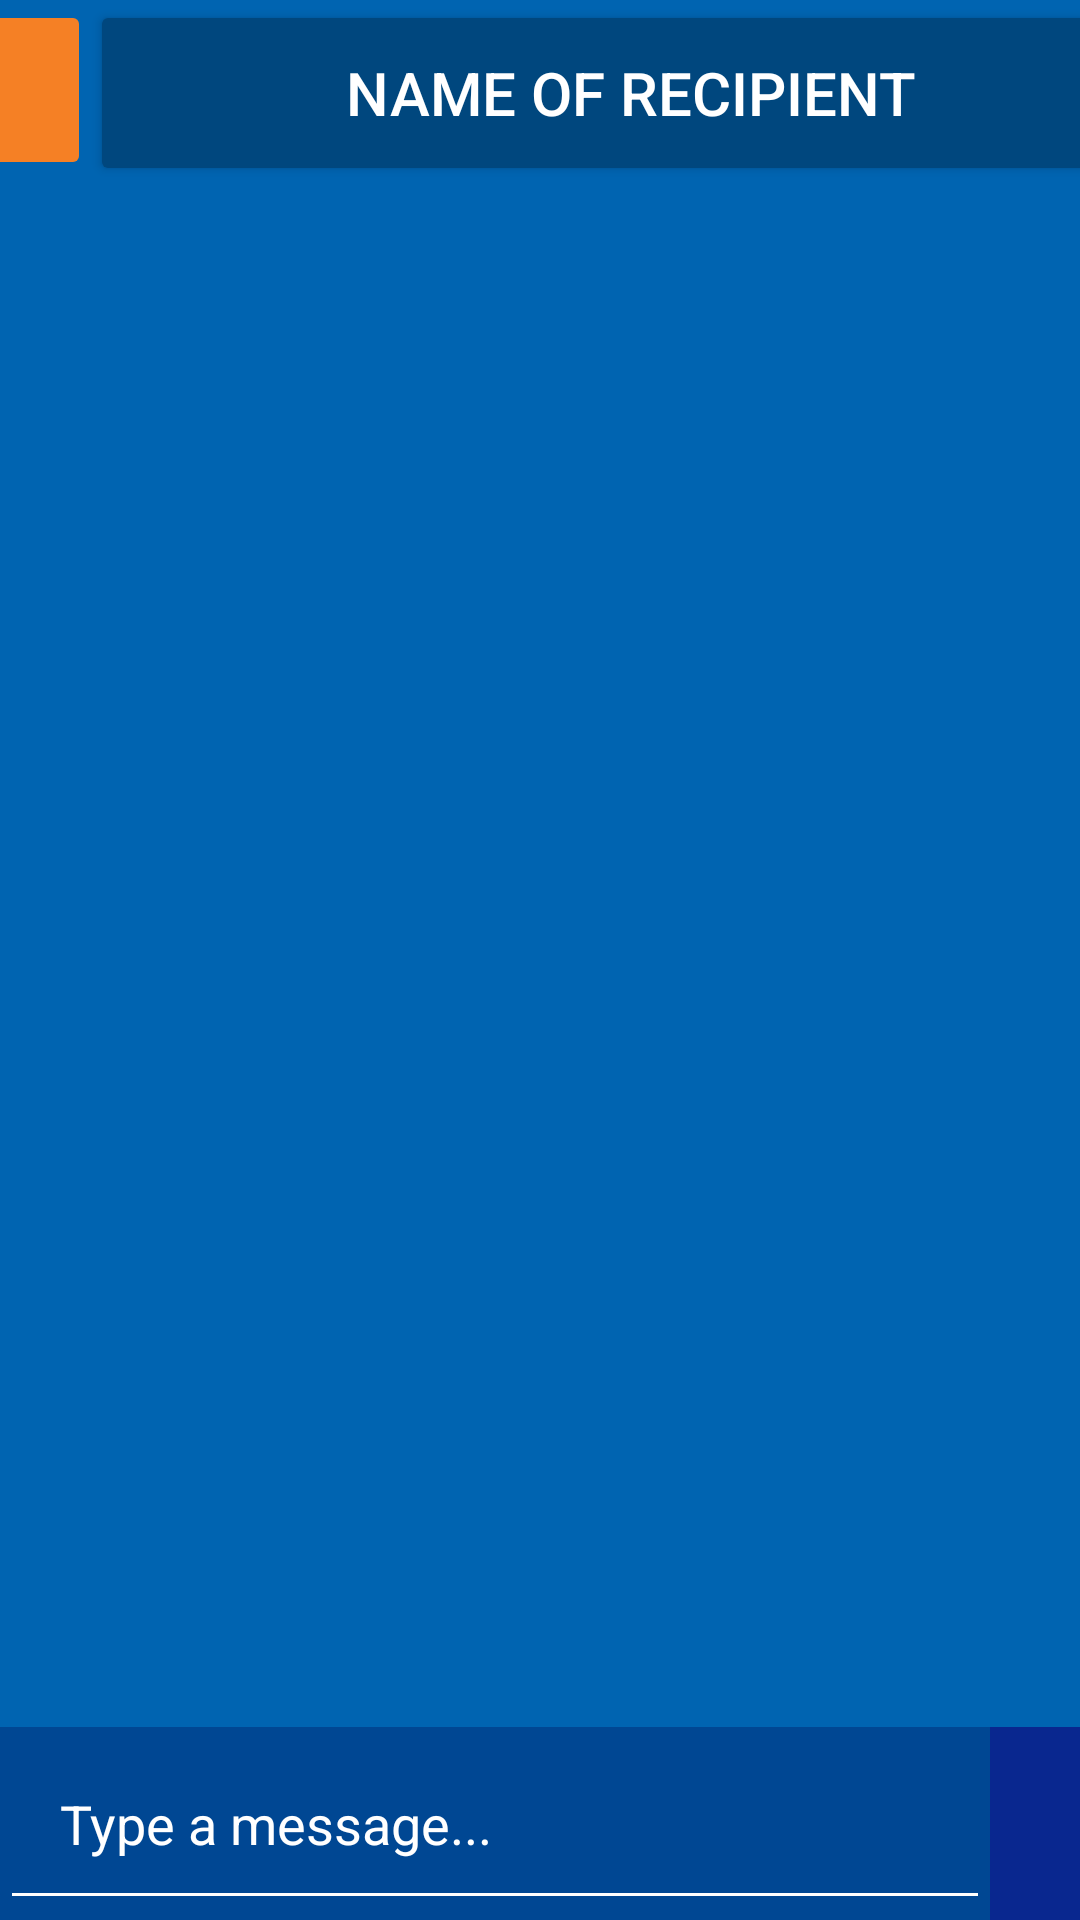

Layout XML and referenced resources for this Android screen:
<!-- AndroidManifest.xml: application theme Theme.CSE3310Project -->
<!-- res/layout/activity_coms_chatroom.xml -->
<?xml version="1.0" encoding="utf-8"?>
<androidx.constraintlayout.widget.ConstraintLayout xmlns:android="http://schemas.android.com/apk/res/android"
    xmlns:app="http://schemas.android.com/apk/res-auto"
    xmlns:tools="http://schemas.android.com/tools"
    android:layout_width="match_parent"
    android:layout_height="match_parent"
    tools:context=".ComsChatroomActivity"
    android:background="@color/UTA_BLUE">

    <Button
        android:id="@+id/ChatHeader"
        android:layout_width="360dp"
        android:layout_height="62dp"
        android:backgroundTint="#00477E"
        android:clickable="false"
        android:text="Name of Recipient"
        android:textColor="@color/white"
        android:textSize="20sp"
        app:layout_constraintEnd_toEndOf="parent"
        app:layout_constraintStart_toEndOf="@id/back"
        app:layout_constraintTop_toTopOf="parent" />

    <ImageButton
        android:id="@+id/back"
        android:layout_width="60dp"
        android:layout_height="60dp"
        android:backgroundTint="@color/UTA_ORANGE"
        android:scaleType="fitCenter"
        app:layout_constraintEnd_toStartOf="@id/ChatHeader"
        app:layout_constraintStart_toStartOf="parent"
        app:layout_constraintTop_toTopOf="parent"
        app:srcCompat="@drawable/ic_baseline_arrow_back_24"
        app:tint="#FFFFFF" />

    <ScrollView
        android:id="@+id/scroll"
        android:layout_width="match_parent"
        android:layout_height="0dp"
        android:layout_above="@+id/Temp"
        app:layout_constraintBottom_toTopOf="@+id/Temp"
        app:layout_constraintEnd_toEndOf="parent"
        app:layout_constraintStart_toStartOf="parent"
        app:layout_constraintTop_toBottomOf="@+id/ChatHeader">

        <LinearLayout
            android:layout_width="match_parent"
            android:layout_height="match_parent"
            android:orientation="vertical">

            <TextView
                android:id="@+id/textdisplay"
                android:layout_width="match_parent"
                android:layout_height="wrap_content"
                android:layout_marginStart="2dp"
                android:layout_marginEnd="2dp"
                android:layout_marginBottom="50dp"
                android:padding="10dp"
                android:textAllCaps="false"
                android:textColor="@color/white"
                android:textSize="20sp" />
        </LinearLayout>
    </ScrollView>

    <LinearLayout
        android:layout_width="match_parent"
        android:layout_height="wrap_content"
        android:orientation="horizontal"
        android:id="@+id/Temp"
        app:layout_constraintBottom_toBottomOf="parent"
        android:background="@color/UTA_BLUE_BG">

        <EditText
            android:id="@+id/inputText"
            android:layout_width="330dp"
            android:layout_height="wrap_content"
            android:backgroundTint="#FFFFFF"
            android:hint="Type a message..."
            android:padding="20dp"
            android:textColor="#FFFFFF"
            android:textColorHint="#FFFFFF">

        </EditText>

        <ImageButton
            android:id="@+id/sendMessage"
            android:layout_width="80dp"
            android:layout_height="match_parent"
            android:background="#09278F"
            android:src="@android:drawable/ic_menu_send">

        </ImageButton>

    </LinearLayout>
</androidx.constraintlayout.widget.ConstraintLayout>
<!-- resources referenced by this layout -->
<resources>
  <color name="UTA_BLUE">#0064B1</color>
  <color name="UTA_BLUE_BG">#004793</color>
  <color name="UTA_ORANGE">#F58025</color>
  <color name="white">#FFFFFFFF</color>
  <style name="Theme.CSE3310Project" parent="Theme.MaterialComponents.DayNight.NoActionBar">
          
          <item name="colorPrimary">@color/purple_500</item>
          <item name="colorPrimaryVariant">@color/purple_700</item>
          <item name="colorOnPrimary">@color/white</item>
          
          <item name="colorSecondary">@color/teal_200</item>
          <item name="colorSecondaryVariant">@color/teal_700</item>
          <item name="colorOnSecondary">@color/black</item>
          
          <item name="android:statusBarColor" tools:targetApi="l">?attr/colorPrimaryVariant</item>
          
  
          
          
          <item name="android:editTextColor">@android:color/white</item>
          <item name="android:textColorHint">@android:color/white</item>
      </style>
  <color name="purple_500">#FF6200EE</color>
  <color name="purple_700">#FF3700B3</color>
  <color name="teal_200">#FF03DAC5</color>
  <color name="teal_700">#FF018786</color>
  <color name="black">#FF000000</color>
</resources>
